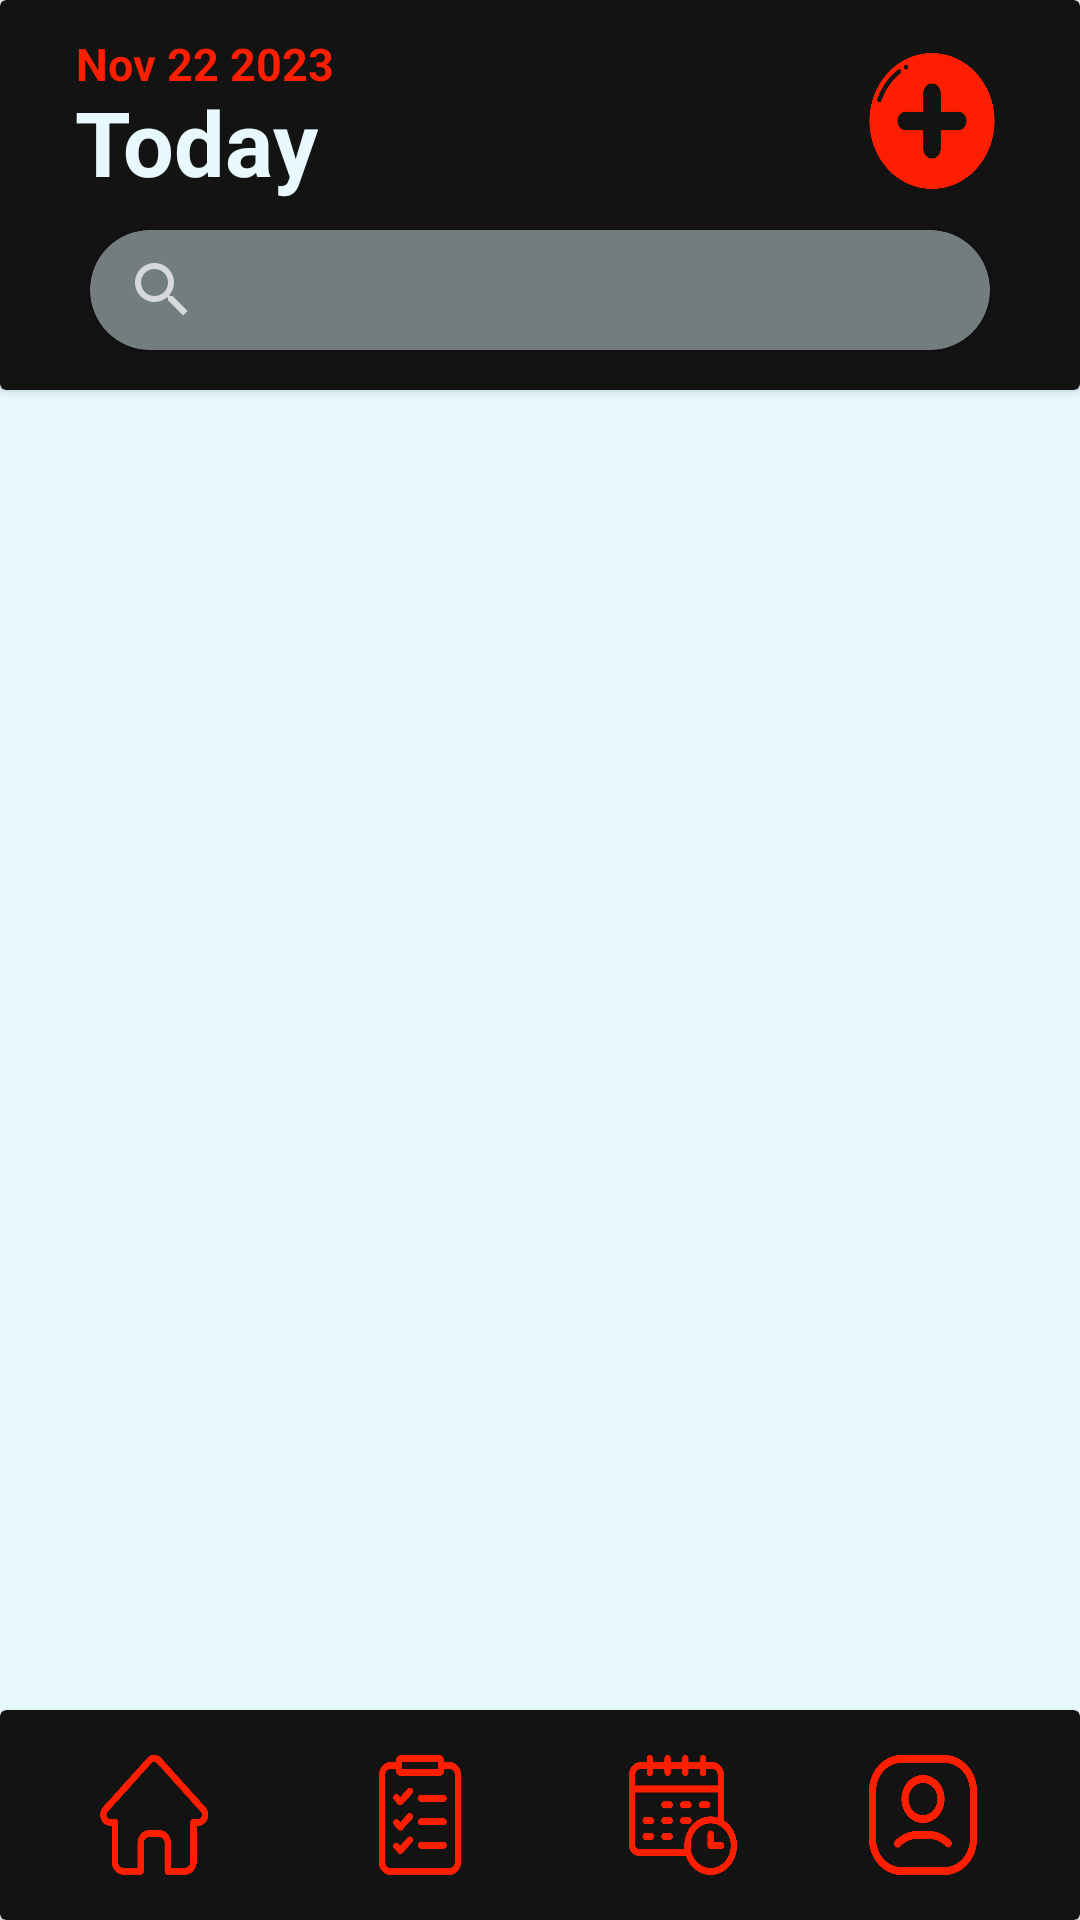

Android layout source for this screen:
<!-- AndroidManifest.xml: application theme Theme.AppCompat.NoActionBar -->
<!-- res/layout/activity_main_schedule.xml -->
<?xml version="1.0" encoding="utf-8"?>
<androidx.constraintlayout.widget.ConstraintLayout xmlns:android="http://schemas.android.com/apk/res/android"
    xmlns:app="http://schemas.android.com/apk/res-auto"
    xmlns:tools="http://schemas.android.com/tools"
    android:layout_width="match_parent"
    android:layout_height="match_parent"
    android:background="@color/whiteColorTEXT"
    tools:context=".MainActivitySchedule">


    <androidx.cardview.widget.CardView
        android:layout_width="match_parent"
        android:layout_height="130dp"
        app:cardBackgroundColor="@color/blackColorBG"
        app:layout_constraintBottom_toBottomOf="parent"
        app:layout_constraintEnd_toEndOf="parent"
        app:layout_constraintHorizontal_bias="0.5"
        app:layout_constraintStart_toStartOf="parent"
        app:layout_constraintTop_toTopOf="parent"
        app:layout_constraintVertical_bias="0.0">

        <androidx.constraintlayout.widget.ConstraintLayout
            android:layout_width="match_parent"
            android:layout_height="match_parent">

            <TextView
                android:id="@+id/time_id"
                android:layout_width="wrap_content"
                android:layout_height="wrap_content"
                android:text="@string/Time"
                android:textColor="@color/redColorBUTTONS"
                android:textSize="15sp"
                android:textStyle="bold"
                app:layout_constraintBottom_toBottomOf="parent"
                app:layout_constraintEnd_toEndOf="parent"
                app:layout_constraintHorizontal_bias="0.092"
                app:layout_constraintStart_toStartOf="parent"
                app:layout_constraintTop_toTopOf="parent"
                app:layout_constraintVertical_bias="0.1" />

            <TextView
                android:id="@+id/textView"
                android:layout_width="wrap_content"
                android:layout_height="wrap_content"
                android:text="@string/Today"
                android:textColor="@color/whiteColorTEXT"
                android:textSize="30sp"
                android:textStyle="bold"
                app:layout_constraintBottom_toBottomOf="parent"
                app:layout_constraintEnd_toEndOf="parent"
                app:layout_constraintHorizontal_bias="0.09"
                app:layout_constraintStart_toStartOf="parent"
                app:layout_constraintTop_toTopOf="parent"
                app:layout_constraintVertical_bias="0.3" />

            <androidx.cardview.widget.CardView
                android:layout_width="match_parent"
                android:layout_height="40dp"
                android:layout_marginStart="30dp"
                android:layout_marginEnd="30dp"
                app:cardBackgroundColor="@color/whiteColorTEXT"
                app:cardCornerRadius="50dp"
                app:layout_constraintBottom_toBottomOf="parent"
                app:layout_constraintEnd_toEndOf="parent"
                app:layout_constraintHorizontal_bias="0.0"
                app:layout_constraintStart_toStartOf="parent"
                app:layout_constraintTop_toTopOf="parent"
                app:layout_constraintVertical_bias="0.85">

                <androidx.constraintlayout.widget.ConstraintLayout
                    android:layout_width="match_parent"
                    android:layout_height="match_parent">

                    <SearchView
                        android:id="@+id/searchSched_btn"
                        android:layout_width="match_parent"
                        android:layout_height="match_parent"
                        android:background="#80000000"
                        app:layout_constraintBottom_toBottomOf="parent"
                        app:layout_constraintEnd_toEndOf="parent"
                        app:layout_constraintHorizontal_bias="0.5"
                        app:layout_constraintStart_toStartOf="parent"
                        app:layout_constraintTop_toTopOf="parent"
                        app:layout_constraintVertical_bias="0.5" />
                </androidx.constraintlayout.widget.ConstraintLayout>
            </androidx.cardview.widget.CardView>

            <ImageButton
                android:id="@+id/add_btn"
                android:layout_width="70dp"
                android:layout_height="70dp"
                android:backgroundTint="#00FFFFFF"
                android:importantForAccessibility="no"
                android:scaleType="fitXY"
                android:src="@drawable/addbtn"
                app:layout_constraintBottom_toBottomOf="parent"
                app:layout_constraintEnd_toEndOf="parent"
                app:layout_constraintHorizontal_bias="0.95"
                app:layout_constraintStart_toStartOf="parent"
                app:layout_constraintTop_toTopOf="parent"
                app:layout_constraintVertical_bias="0.09"
                tools:ignore="SpeakableTextPresentCheck" />
        </androidx.constraintlayout.widget.ConstraintLayout>

    </androidx.cardview.widget.CardView>

    <androidx.recyclerview.widget.RecyclerView
        android:id="@+id/mainSched_id"
        android:layout_width="match_parent"
        android:layout_height="460dp"
        app:layout_constraintBottom_toBottomOf="parent"
        app:layout_constraintEnd_toEndOf="parent"
        app:layout_constraintHorizontal_bias="0.0"
        app:layout_constraintStart_toStartOf="parent"
        app:layout_constraintTop_toTopOf="parent"
        app:layout_constraintVertical_bias="0.653" />

    <androidx.cardview.widget.CardView
        android:layout_width="match_parent"
        android:layout_height="70dp"
        app:cardBackgroundColor="@color/blackColorBG"
        app:layout_constraintBottom_toBottomOf="parent"
        app:layout_constraintEnd_toEndOf="parent"
        app:layout_constraintHorizontal_bias="0.0"
        app:layout_constraintStart_toStartOf="parent"
        app:layout_constraintTop_toTopOf="parent"
        app:layout_constraintVertical_bias="1.0">

        <androidx.constraintlayout.widget.ConstraintLayout
            android:layout_width="match_parent"
            android:layout_height="match_parent">

            <ImageButton
                android:id="@+id/home_btn"
                android:layout_width="60dp"
                android:layout_height="60dp"
                android:backgroundTint="#00FFFFFF"
                android:importantForAccessibility="no"
                android:scaleType="fitXY"
                app:layout_constraintBottom_toBottomOf="parent"
                app:layout_constraintEnd_toEndOf="parent"
                app:layout_constraintHorizontal_bias="0.071"
                app:layout_constraintStart_toStartOf="parent"
                app:layout_constraintTop_toTopOf="parent"
                app:srcCompat="@drawable/redhome"
                tools:ignore="SpeakableTextPresentCheck" />

            <ImageButton
                android:id="@+id/task_btn"
                android:layout_width="60dp"
                android:layout_height="60dp"
                android:backgroundTint="#00FFFFFF"
                android:importantForAccessibility="no"
                android:scaleType="fitXY"
                app:layout_constraintBottom_toBottomOf="parent"
                app:layout_constraintEnd_toEndOf="parent"
                app:layout_constraintHorizontal_bias="0.367"
                app:layout_constraintStart_toStartOf="parent"
                app:layout_constraintTop_toTopOf="parent"
                app:srcCompat="@drawable/redtodolist"
                tools:ignore="SpeakableTextPresentCheck" />

            <ImageButton
                android:id="@+id/sched_btn"
                android:layout_width="60dp"
                android:layout_height="60dp"
                android:backgroundTint="#00FFFFFF"
                android:importantForAccessibility="no"
                android:scaleType="fitXY"
                app:layout_constraintBottom_toBottomOf="parent"
                app:layout_constraintEnd_toEndOf="parent"
                app:layout_constraintHorizontal_bias="0.659"
                app:layout_constraintStart_toStartOf="parent"
                app:layout_constraintTop_toTopOf="parent"
                app:srcCompat="@drawable/redschedule"
                tools:ignore="SpeakableTextPresentCheck" />

            <ImageButton
                android:id="@+id/profile_btn"
                android:layout_width="60dp"
                android:layout_height="60dp"
                android:backgroundTint="#00FFFFFF"
                android:importantForAccessibility="no"
                android:scaleType="fitXY"
                app:layout_constraintBottom_toBottomOf="parent"
                app:layout_constraintEnd_toEndOf="parent"
                app:layout_constraintHorizontal_bias="0.925"
                app:layout_constraintStart_toStartOf="parent"
                app:layout_constraintTop_toTopOf="parent"
                app:srcCompat="@drawable/redprofile"
                tools:ignore="SpeakableTextPresentCheck" />
        </androidx.constraintlayout.widget.ConstraintLayout>
    </androidx.cardview.widget.CardView>
</androidx.constraintlayout.widget.ConstraintLayout>
<!-- resources referenced by this layout -->
<resources>
  <color name="blackColorBG">#131313</color>
  <color name="redColorBUTTONS">#FF1E00</color>
  <color name="whiteColorTEXT">#e8f9fd</color>
  <!-- drawable addbtn: png bitmap (drawable, 13092 bytes) -->
  <!-- drawable redhome: png bitmap (drawable, 8967 bytes) -->
  <!-- drawable redprofile: png bitmap (drawable, 17771 bytes) -->
  <!-- drawable redschedule: png bitmap (drawable, 13609 bytes) -->
  <!-- drawable redtodolist: png bitmap (drawable, 11162 bytes) -->
  <string name="Time">Nov 22 2023</string>
  <string name="Today">Today</string>
</resources>
